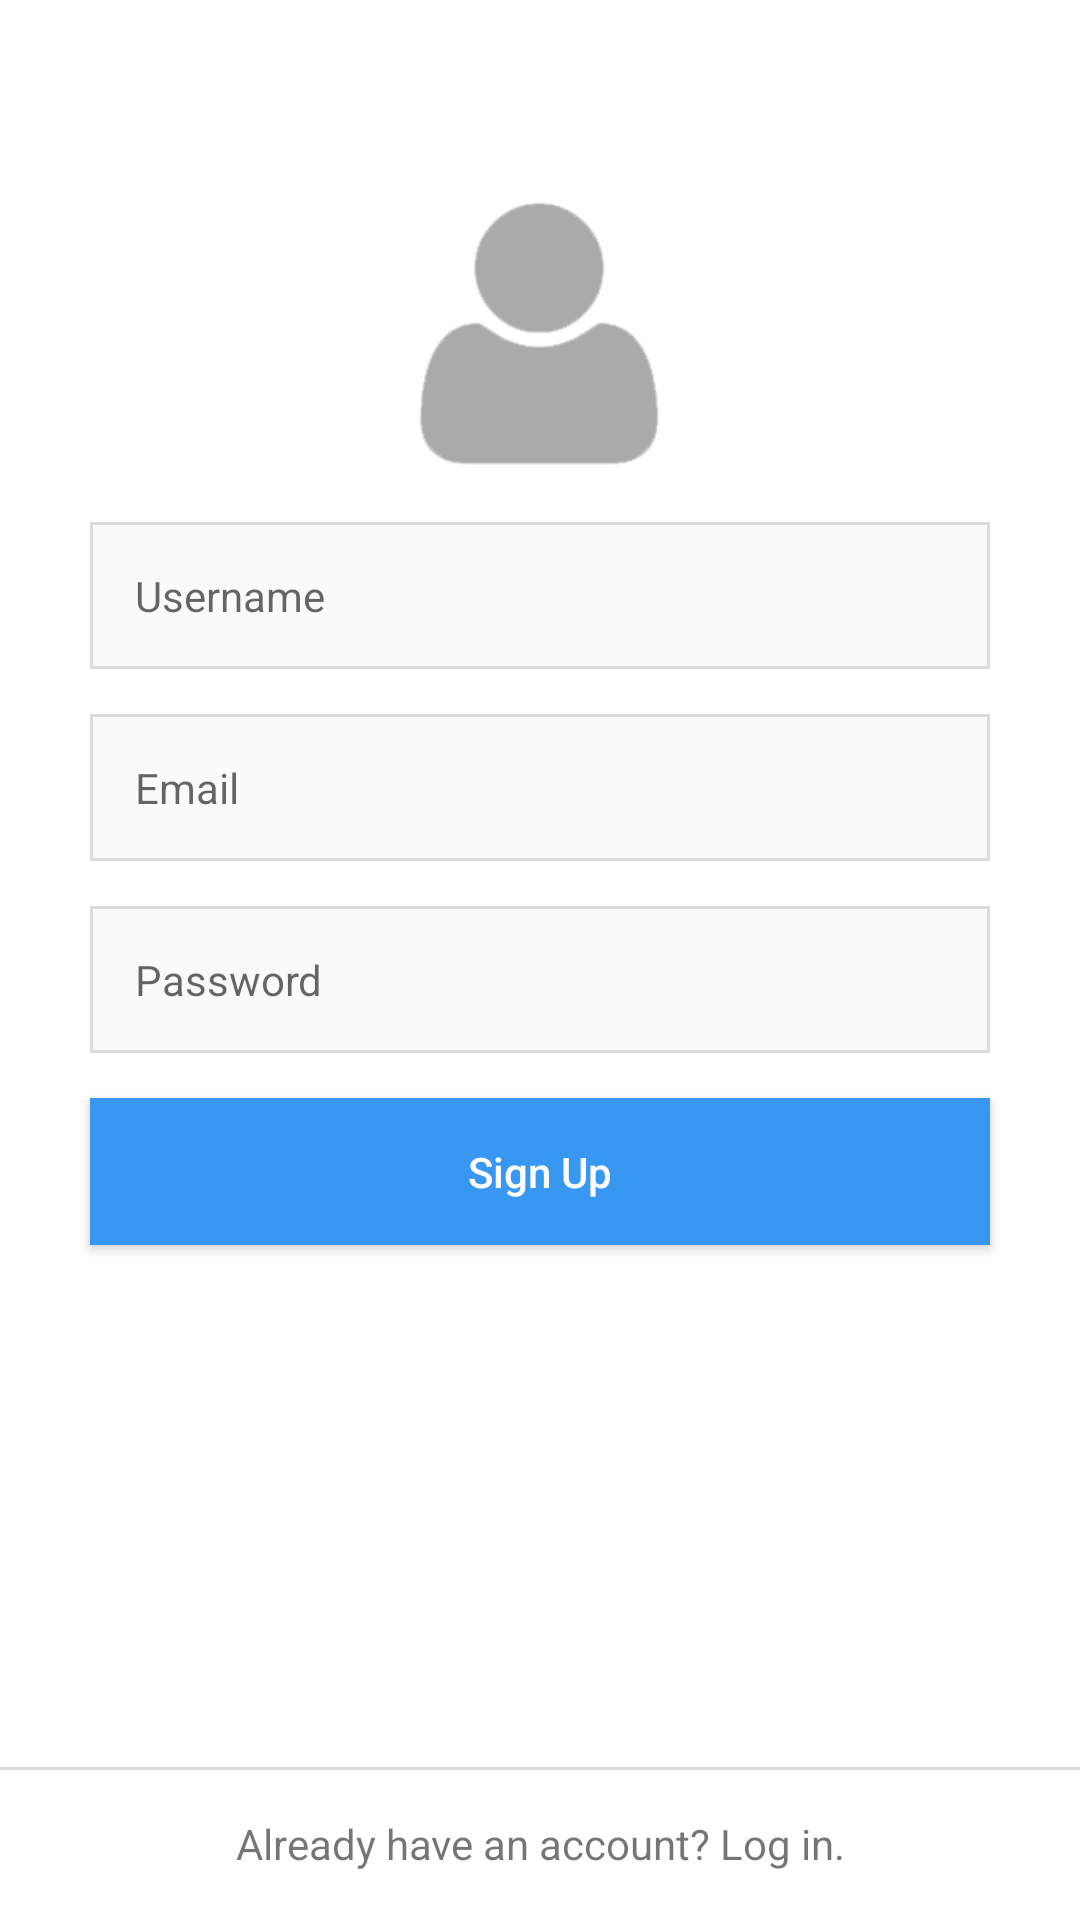

Here is an Android app screen rendered from its layout file. Give the layout XML and the strings, colors and styles it references.
<!-- AndroidManifest.xml: application theme AppTheme -->
<!-- res/layout/activity_sign_up.xml -->
<?xml version="1.0" encoding="utf-8"?>
<RelativeLayout xmlns:android="http://schemas.android.com/apk/res/android"
    xmlns:app="http://schemas.android.com/apk/res-auto"
    xmlns:tools="http://schemas.android.com/tools"
    android:layout_width="match_parent"
    android:layout_height="match_parent"
    android:background="@color/white"
    tools:context=".activity.SignUpActivity">

    <EditText
        android:id="@+id/etUsername"
        style="@style/EditTextStyle"
        android:layout_width="match_parent"
        android:layout_height="wrap_content"
        android:layout_alignParentStart="true"
        android:layout_below="@+id/imageView2"
        android:ems="10"
        android:hint="Username"
        android:inputType="textPersonName" />

    <EditText
        android:id="@+id/etPassword"
        android:layout_width="match_parent"
        android:layout_height="wrap_content"
        android:layout_alignParentStart="true"
        android:layout_below="@+id/etEmail"
        android:hint="Password"
        android:inputType="textPassword"
        style="@style/EditTextStyle"/>

    <EditText
        android:id="@+id/etEmail"
        android:layout_width="match_parent"
        android:layout_height="wrap_content"
        android:layout_alignParentStart="true"
        android:layout_below="@+id/etUsername"
        android:hint="Email"
        android:inputType="textEmailAddress"
        style="@style/EditTextStyle" />

    <Button
        android:id="@+id/btSignUp"
        android:layout_width="match_parent"
        android:layout_height="wrap_content"
        android:layout_alignParentStart="true"
        android:layout_below="@+id/etPassword"
        android:text="Sign Up"
        style="@style/ButtonStyle"/>

    <ProgressBar
        android:id="@+id/pbProgressBar"
        style="?indeterminateProgressStyle"
        android:layout_width="wrap_content"
        android:layout_height="wrap_content"
        android:layout_alignParentTop="true"
        android:layout_centerHorizontal="true"
        android:layout_gravity="center"
        android:visibility="gone" />

    <ImageView
        android:id="@+id/imageView2"
        android:layout_width="110dp"
        android:layout_height="124dp"
        android:layout_alignParentTop="true"
        android:layout_centerHorizontal="true"
        android:layout_marginTop="50dp"
        android:tint="@android:color/darker_gray"
        app:srcCompat="@drawable/default_profile" />

    <TextView
        android:id="@+id/tvReturn"
        android:layout_width="match_parent"
        android:layout_height="50dp"
        android:layout_alignParentBottom="true"
        android:layout_alignParentStart="true"
        android:padding="15dp"
        android:text="Already have an account? Log in."
        android:textAlignment="center"/>

    <View
        android:id="@+id/horizontalLine"
        android:layout_width="match_parent"
        android:layout_height="1dp"
        android:layout_alignParentStart="true"
        android:background="@color/grey_2"
        android:layout_above="@id/tvReturn"/>

</RelativeLayout>
<!-- resources referenced by this layout -->
<resources>
  <color name="grey_2">#ffdbdbdb</color>
  <color name="white">#ffffffff</color>
  <!-- drawable default_profile: png bitmap (drawable, 4029 bytes) -->
  <style name="ButtonStyle" parent="Base.TextAppearance.AppCompat.Button">
          <item name="android:layout_marginBottom">15dp</item>
          <item name="android:layout_marginEnd">30dp</item>
          <item name="android:layout_marginStart">30dp</item>
          <item name="android:background">@color/blue_5</item>
          <item name="android:ems">10</item>
          <item name="android:padding">15dp</item>
          <item name="android:textSize">14sp</item>
          <item name="android:textAllCaps">false</item>
          <item name="android:textColor">@android:color/white</item>
      </style>
  <style name="EditTextStyle" parent="Base.V7.Widget.AppCompat.EditText">
          <item name="android:layout_marginBottom">15dp</item>
          <item name="android:layout_marginEnd">30dp</item>
          <item name="android:layout_marginStart">30dp</item>
          <item name="android:background">@drawable/edit_text_border</item>
          <item name="android:ems">10</item>
          <item name="android:padding">15dp</item>
          <item name="android:textSize">14sp</item>
      </style>
  <style name="AppTheme" parent="Theme.AppCompat.Light.NoActionBar">
          
          <item name="colorPrimary">@color/colorPrimaryDark</item>
          <item name="colorPrimaryDark">@color/colorPrimaryDark</item>
          <item name="colorAccent">@color/blue_5</item>
      </style>
  <color name="blue_5">#ff3897f0</color>
  <!-- drawable edit_text_border (drawable) -->
  <?xml version="1.0" encoding="utf-8"?>
  <shape xmlns:android="http://schemas.android.com/apk/res/android"
      android:shape="rectangle" >
  
      <solid android:color="@color/grey_0" />
  
      <stroke
          android:width="1dp"
          android:color="@color/grey_2" />
  
  </shape>
  <color name="colorPrimaryDark">#303f9f</color>
  <color name="grey_0">#fffafafa</color>
</resources>
